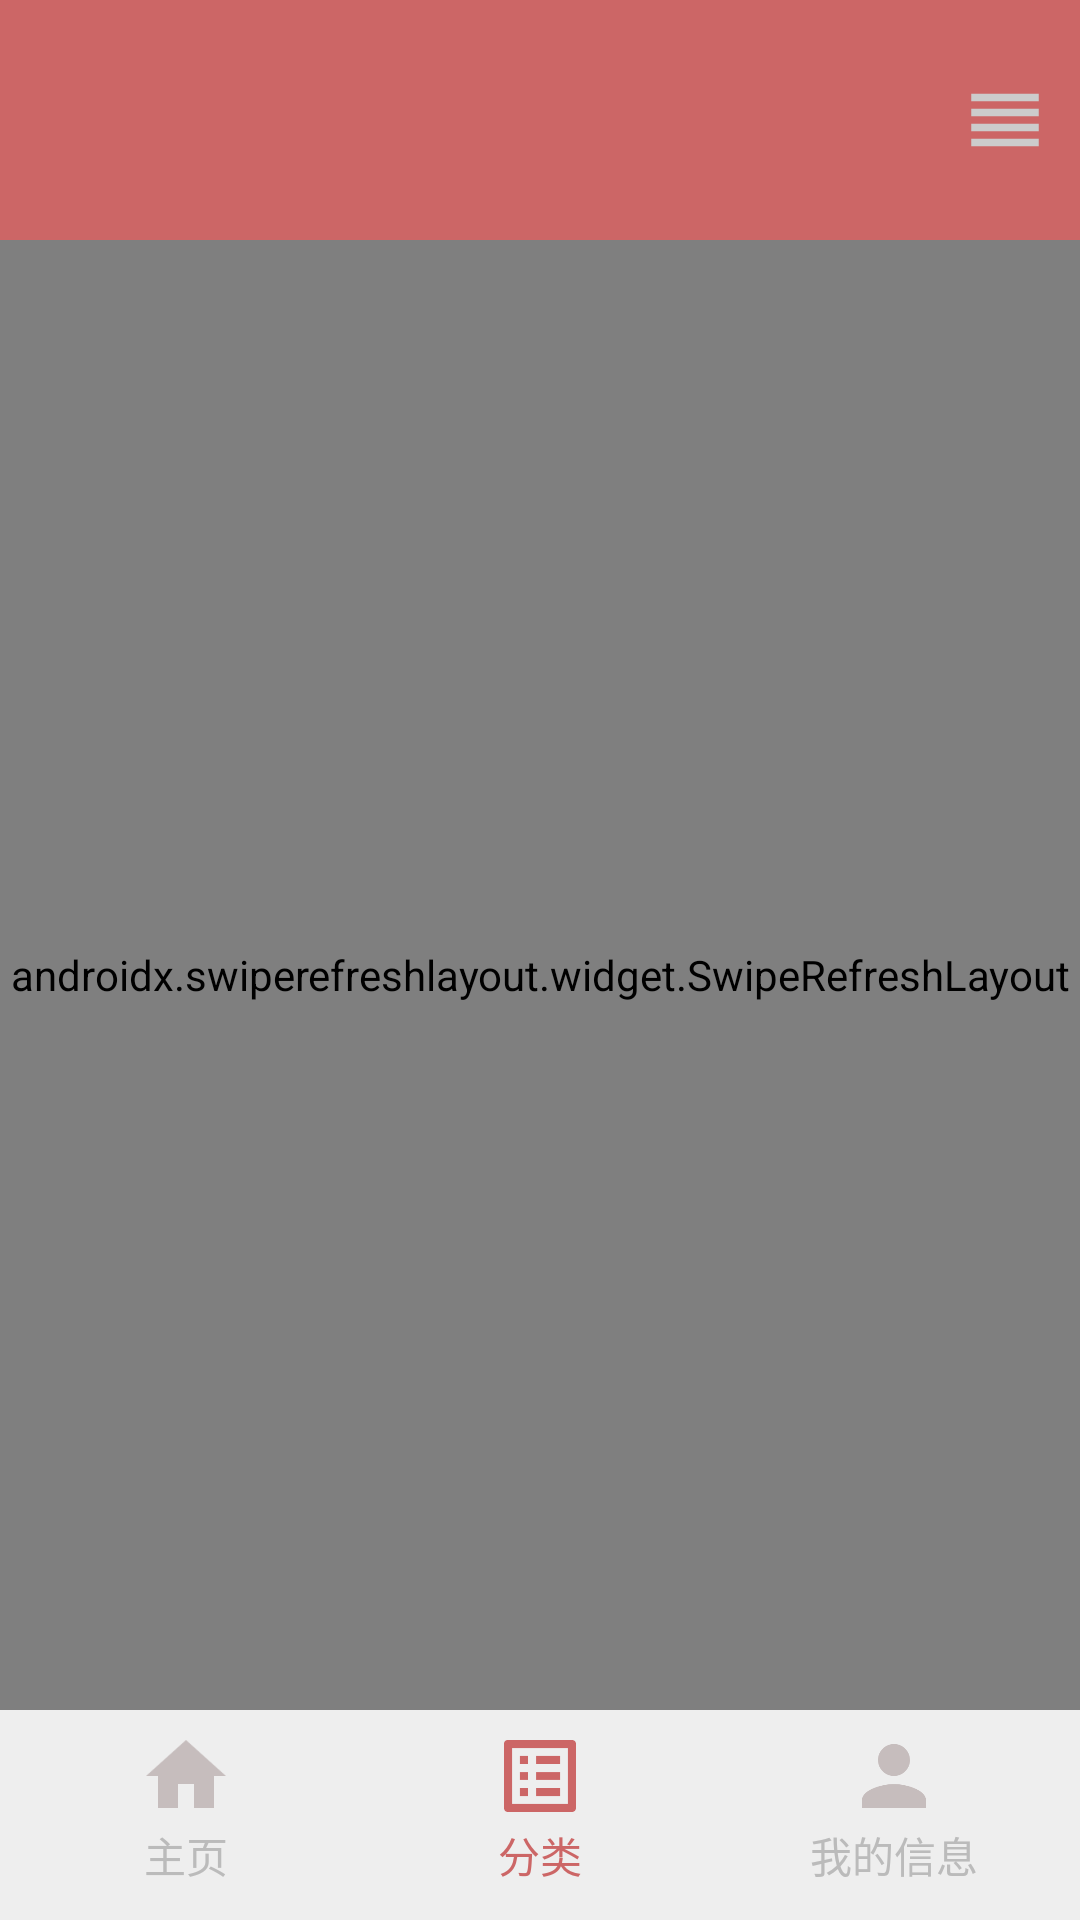

The Android layout XML behind this screen, and the referenced resources:
<!-- AndroidManifest.xml: activity theme Theme.NewsApp -->
<!-- res/layout/activity_category.xml -->
<?xml version="1.0" encoding="utf-8"?>
<RelativeLayout android:layout_width="match_parent"
    android:layout_height="match_parent"
    android:orientation="vertical"
    xmlns:android="http://schemas.android.com/apk/res/android">
    <LinearLayout
        android:layout_width="match_parent"
        android:layout_height="80sp"
        android:orientation="horizontal"
        android:paddingVertical="6sp"
        android:paddingHorizontal="12sp"
        android:background="#cc6666"
        android:gravity="right"
        android:padding="10sp"
        android:id="@+id/topBar">
        <HorizontalScrollView
            android:layout_width="350sp"
            android:layout_marginHorizontal="0sp"
            android:layout_height="match_parent">

            <LinearLayout
                android:id="@+id/categoryBar"
                android:layout_width="wrap_content"
                android:layout_height="match_parent"
                android:orientation="horizontal"
                android:padding="8dp"/>
        </HorizontalScrollView>
        <ImageView
            android:layout_width="40sp"
            android:layout_height="match_parent"
            android:paddingLeft="10sp"
            android:id="@+id/modify"
            android:src="@drawable/baseline_reorder_24"
            android:layout_gravity="end" />
    </LinearLayout>
    <androidx.swiperefreshlayout.widget.SwipeRefreshLayout

        android:id="@+id/swipeRefresh"
        android:layout_width="match_parent"
        android:layout_height="match_parent"
        android:layout_below="@id/topBar"
        android:layout_above="@+id/bottomBar">

        <androidx.recyclerview.widget.RecyclerView
            android:id="@+id/recyclerView"
            android:layout_width="match_parent"
            android:layout_height="match_parent"/>
    </androidx.swiperefreshlayout.widget.SwipeRefreshLayout>
    <RelativeLayout
        android:layout_width="match_parent"
        android:layout_height="70sp"
        android:orientation="horizontal"
        android:paddingVertical="6sp"
        android:paddingHorizontal="32sp"
        android:layout_alignParentBottom="true"
        android:id="@+id/bottomBar"
        android:background="#eeeeee">
        <LinearLayout
            android:layout_width="60sp"
            android:layout_height="match_parent"
            android:id="@+id/HomePage"
            android:orientation="vertical"
            android:layout_alignParentLeft="true">
            <ImageView
                android:layout_width="48dp"
                android:layout_height="32dp"
                android:layout_gravity="center"
                android:src="@drawable/baseline_home_24" />
            <TextView
                android:layout_width="match_parent"
                android:layout_height="20sp"
                android:text="主页"
                android:gravity="center"
                android:textColor="#bbbbbb"/>
        </LinearLayout>
        <LinearLayout
            android:layout_width="60sp"
            android:layout_height="match_parent"
            android:orientation="vertical"
            android:id="@+id/CategoryPage"
            android:layout_centerInParent="true">
            <ImageView
                android:layout_width="48dp"
                android:layout_height="32dp"
                android:layout_gravity="center"
                android:src="@drawable/baseline_list_alt_24_red" />
            <TextView
                android:layout_width="match_parent"
                android:layout_height="20sp"
                android:text="分类"
                android:gravity="center"
                android:textColor="#cc6666"/>
        </LinearLayout>
        <LinearLayout
            android:layout_width="60sp"
            android:layout_height="match_parent"
            android:orientation="vertical"
            android:layout_alignParentRight="true"
            android:id="@+id/InfoPage">
            <ImageView

                android:layout_width="48dp"
                android:layout_height="32dp"
                android:layout_gravity="center"
                android:src="@drawable/baseline_person_24"
                />
            <TextView
                android:layout_width="match_parent"
                android:layout_height="20sp"
                android:gravity="center"
                android:text="我的信息"
                android:textColor="#bbbbbb"/>
        </LinearLayout>
    </RelativeLayout>

</RelativeLayout>
<!-- resources referenced by this layout -->
<resources>
  <!-- drawable baseline_home_24 (drawable) -->
  <vector xmlns:android="http://schemas.android.com/apk/res/android" android:height="24dp" android:tint="#C6BDBD" android:viewportHeight="24" android:viewportWidth="24" android:width="24dp">
        
      <path android:fillColor="@android:color/white" android:pathData="M10,20v-6h4v6h5v-8h3L12,3 2,12h3v8z"/>
      
  </vector>
  <!-- drawable baseline_list_alt_24_red (drawable) -->
  <vector xmlns:android="http://schemas.android.com/apk/res/android" android:autoMirrored="true" android:height="24dp" android:tint="#cc6666" android:viewportHeight="24" android:viewportWidth="24" android:width="24dp">
        
      <path android:fillColor="@android:color/white" android:pathData="M19,5v14L5,19L5,5h14m1.1,-2L3.9,3c-0.5,0 -0.9,0.4 -0.9,0.9v16.2c0,0.4 0.4,0.9 0.9,0.9h16.2c0.4,0 0.9,-0.5 0.9,-0.9L21,3.9c0,-0.5 -0.5,-0.9 -0.9,-0.9zM11,7h6v2h-6L11,7zM11,11h6v2h-6v-2zM11,15h6v2h-6zM7,7h2v2L7,9zM7,11h2v2L7,13zM7,15h2v2L7,17z"/>
      
  </vector>
  <!-- drawable baseline_person_24 (drawable) -->
  <vector xmlns:android="http://schemas.android.com/apk/res/android" android:height="24dp" android:tint="#C6BDBD" android:viewportHeight="24" android:viewportWidth="24" android:width="24dp">
        
      <path android:fillColor="@android:color/white" android:pathData="M12,12c2.21,0 4,-1.79 4,-4s-1.79,-4 -4,-4 -4,1.79 -4,4 1.79,4 4,4zM12,14c-2.67,0 -8,1.34 -8,4v2h16v-2c0,-2.66 -5.33,-4 -8,-4z"/>
      
  </vector>
  <!-- drawable baseline_reorder_24 (drawable) -->
  <vector xmlns:android="http://schemas.android.com/apk/res/android" android:height="24dp" android:tint="#cccccc" android:viewportHeight="24" android:viewportWidth="24" android:width="24dp">
        
      <path android:fillColor="#cc6666" android:pathData="M3,15h18v-2L3,13v2zM3,19h18v-2L3,17v2zM3,11h18L21,9L3,9v2zM3,5v2h18L21,5L3,5z"/>
      
  </vector>
  <style name="Theme.NewsApp" parent="Base.Theme.NewsApp" />
  <style name="Base.Theme.NewsApp" parent="Theme.MaterialComponents.DayNight.NoActionBar.Bridge">
          
          
      </style>
</resources>
